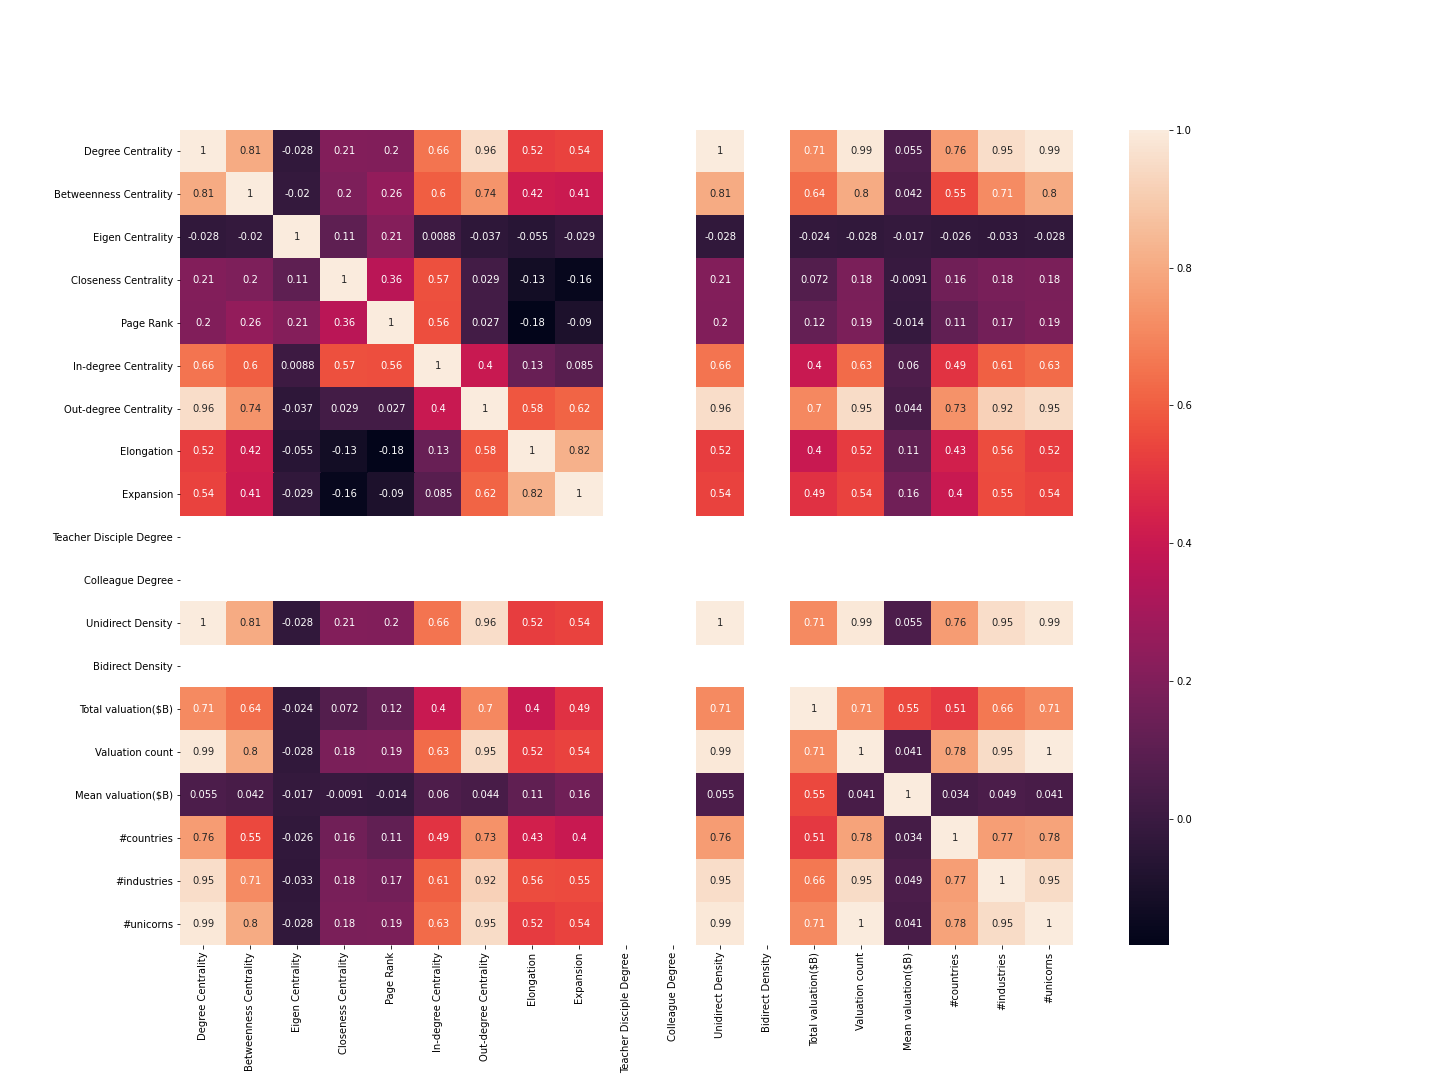

The table this chart was drawn from, first rows:
, Degree Centrality, Betweenness Centrality, Eigen Centrality, Closeness Centrality, Page Rank, In-degree Centrality, Out-degree Centrality, Elongation, Expansion, Teacher Disciple Degree, Colleague Degree, Unidirect Density, Bidirect Density, Total valuation($B), Valuation count, Mean valuation($B), #countries, #industries, #unicorns
Degree Centrality, 1.0, 0.8051, -0.02776, 0.2087, 0.2049, 0.657, 0.9551, 0.5235, 0.5355, , , 1, , 0.7103, 0.9893, 0.05519, 0.763, 0.9543, 0.9893
Betweenness Centrality, 0.8051, 1.0, -0.02023, 0.1961, 0.2554, 0.6026, 0.74, 0.4164, 0.4058, , , 0.8051, , 0.6376, 0.8032, 0.04203, 0.5519, 0.7139, 0.8032
Eigen Centrality, -0.02776, -0.02023, 1.0, 0.1081, 0.2104, 0.008773, -0.03713, -0.05517, -0.02924, , , -0.02776, , -0.02445, -0.02838, -0.01676, -0.02649, -0.03253, -0.02838
Closeness Centrality, 0.2087, 0.1961, 0.1081, 1.0, 0.3619, 0.5691, 0.02947, -0.1254, -0.1631, , , 0.2087, , 0.07188, 0.185, -0.009131, 0.1591, 0.179, 0.185
Page Rank, 0.2049, 0.2554, 0.2104, 0.3619, 1.0, 0.5643, 0.02684, -0.1824, -0.09032, , , 0.2049, , 0.1226, 0.1888, -0.01433, 0.115, 0.1652, 0.1888
In-degree Centrality, 0.657, 0.6026, 0.008773, 0.5691, 0.5643, 1.0, 0.4041, 0.1341, 0.08549, , , 0.657, , 0.4004, 0.6327, 0.05955, 0.4923, 0.6066, 0.6327
Out-degree Centrality, 0.9551, 0.74, -0.03713, 0.02947, 0.02684, 0.4041, 1.0, 0.5824, 0.6162, , , 0.9551, , 0.7045, 0.9517, 0.04355, 0.7322, 0.9195, 0.9517
Elongation, 0.5235, 0.4164, -0.05517, -0.1254, -0.1824, 0.1341, 0.5824, 1.0, 0.8212, , , 0.5235, , 0.4022, 0.5179, 0.1129, 0.4297, 0.5587, 0.5179
Expansion, 0.5355, 0.4058, -0.02924, -0.1631, -0.09032, 0.08549, 0.6162, 0.8212, 1.0, , , 0.5355, , 0.4875, 0.5353, 0.1593, 0.4015, 0.5548, 0.5353
Teacher Disciple Degree, , , , , , , , , , , , , , , , , , , 
Colleague Degree, , , , , , , , , , , , , , , , , , , 
Unidirect Density, 1, 0.8051, -0.02776, 0.2087, 0.2049, 0.657, 0.9551, 0.5235, 0.5355, , , 1.0, , 0.7103, 0.9893, 0.05519, 0.763, 0.9543, 0.9893
Bidirect Density, , , , , , , , , , , , , , , , , , , 
Total valuation($B), 0.7103, 0.6376, -0.02445, 0.07188, 0.1226, 0.4004, 0.7045, 0.4022, 0.4875, , , 0.7103, , 1.0, 0.7115, 0.5476, 0.5071, 0.6635, 0.7115
Valuation count, 0.9893, 0.8032, -0.02838, 0.185, 0.1888, 0.6327, 0.9517, 0.5179, 0.5353, , , 0.9893, , 0.7115, 1.0, 0.04127, 0.7825, 0.9527, 1.0
Mean valuation($B), 0.05519, 0.04203, -0.01676, -0.009131, -0.01433, 0.05955, 0.04355, 0.1129, 0.1593, , , 0.05519, , 0.5476, 0.04127, 1.0, 0.03404, 0.04886, 0.04127
#countries, 0.763, 0.5519, -0.02649, 0.1591, 0.115, 0.4923, 0.7322, 0.4297, 0.4015, , , 0.763, , 0.5071, 0.7825, 0.03404, 1.0, 0.7685, 0.7825
#industries, 0.9543, 0.7139, -0.03253, 0.179, 0.1652, 0.6066, 0.9195, 0.5587, 0.5548, , , 0.9543, , 0.6635, 0.9527, 0.04886, 0.7685, 1.0, 0.9527
#unicorns, 0.9893, 0.8032, -0.02838, 0.185, 0.1888, 0.6327, 0.9517, 0.5179, 0.5353, , , 0.9893, , 0.7115, 1.0, 0.04127, 0.7825, 0.9527, 1.0
